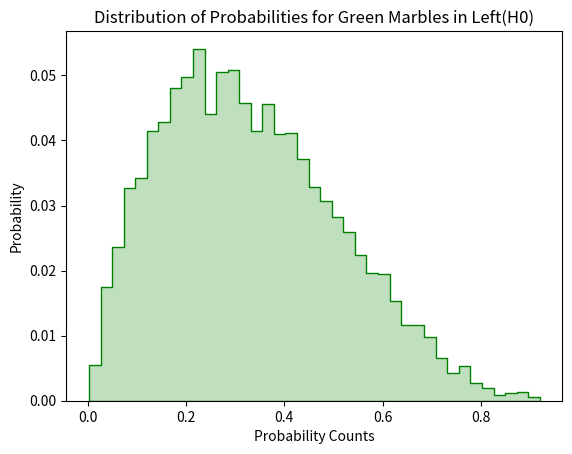
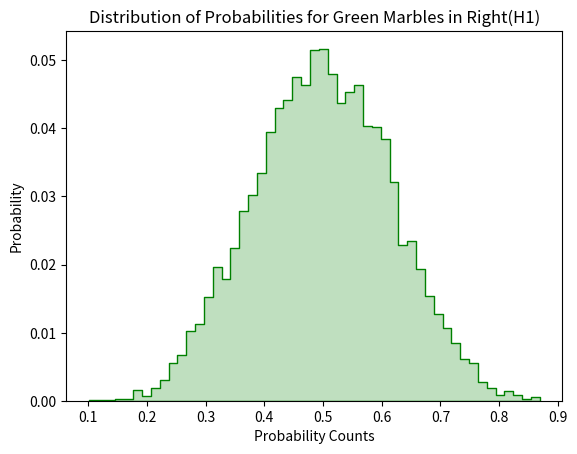
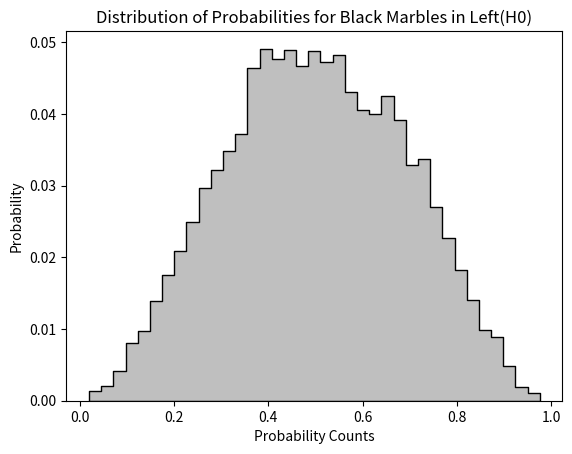
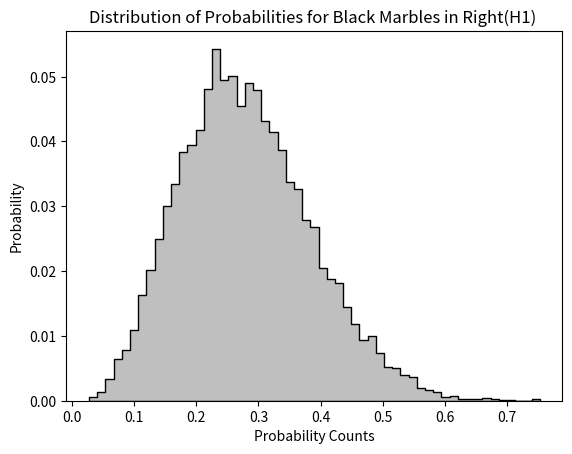
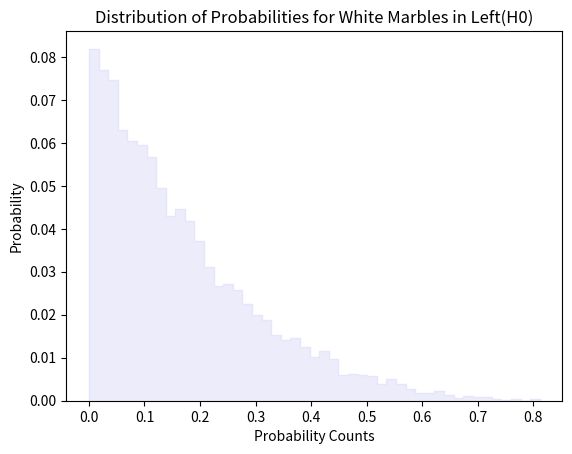
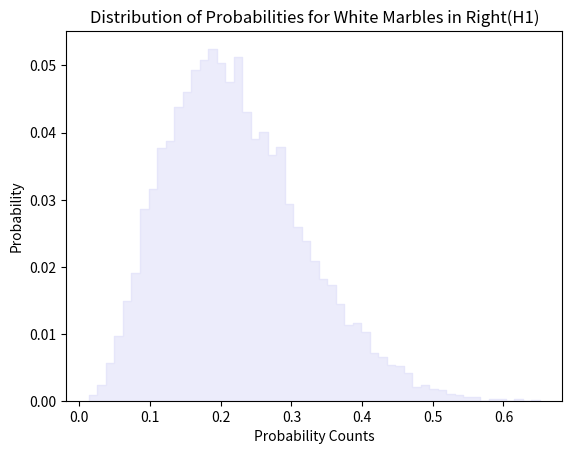

Recreate these plots in Python, in order.

"""
Name: Craig Brooks
PHSX 815 Spring 2023
Project # 2
Due Date 4/10/2023
This code generates samples from 2 populations of urns from that are Dirichlet distributed. Each urn has 10000 marbles from which 1000 marbles 
are drawn. The results of this sampling is passed to another script `dirichlet_analysis.py` to calculate log liklihood of getting the counts 
observed
"""


import sys
import numpy as np
import matplotlib.pyplot as plt
import csv
import pandas as pd
import seaborn as sns
import random

if __name__ == "__main__":
	np.random.seed(898)
	


	if '-h' in sys.argv or '--help' in sys.argv:
		print ("Usage: %s [-t -n]" % sys.argv[0])
		print
		sys.exit(1)
	if '-t' in sys.argv:
		p = sys.argv.index('-t')
		N_urns_sample = int(sys.argv[p+1]) #number of sample urns
	else:
		N_urns_sample = 1000
	if '-n' in sys.argv:
		p = sys.argv.index('-n')
		N_marbles_draws = int(sys.argv[p+1])
	else:
		N_marbles_draws = 100 # number of marble draws per urn
	



	# Function that constructs an urn  passing the number of trials and probability array for the urn. 
	def Category(trials, prob):
		x = np.random.multinomial(trials, prob, 1)
		return x

	# Function that picks random samples for N_Trials with N_picks per trial
	def color_samples(N_Trials, N_picks):
	
		#samples the urns from the H0 population
		urnH0_sample = random.sample(outcomes_list, N_Trials)

		# draws marbles from each urn in urnH0_sample
		urnH0_draws = [random.sample(urn,N_picks) for urn in urnH0_sample]
		
		# store the draws as color data
		urnh0_draws_colors = []
		# converts the draws from urnH0_draws into colors
		for urn in urnH0_draws:
			color = []
			for i in range(len(urn)):
				if urn[i] == '1':
					color.append('White')
				elif urn[i] == '2':
					color.append('Green')
				else:
					color.append('Black')
			urnh0_draws_colors.append(color)
		return urnh0_draws_colors
		
	# Determines the number of picks until a successful green pick, then appends to the array green_index
	def color_success(color_list, **args):    
		urnh0_dic = []
		for urn in color_list:
			trial = {'white':urn.count('White'), 'green': urn.count('Green'), 'black':urn.count('Black')}
			urnh0_dic.append(trial)
		#labels = urnh0_dic[0].keys()
		dfH0 = pd.DataFrame(urnh0_dic)
		return dfH0
	
	
	
	
	# Alpha vectors for each population
	alpha_H0 = [1,2,3]
	alpha_H1 = [4,9,5]
	# Number of urns in each population
	N_urn_pop = 10000
	
	
	# Number of marbles per urn
	N_marbles_urn = 10000
	
	
	#Name of file to write data. Notice it changes based on parameters
	InputFile_H0 = f'alpha_H0_D_{N_marbles_draws}_T_{N_urns_sample}.csv'

	# Urns in alpha_H0
	urns_H0 = np.random.dirichlet(alpha_H0, N_urn_pop)
	#  Urns in alpha_H1
	urns_H1 = np.random.dirichlet(alpha_H1, N_urn_pop)

	
	
	occurences_list = []
	# outcomes of each urn as strings
	outcomes_list = []

	# constructs an urn  passing the number of rolls and the probability. Here, the number of marbles is set to N = 100000
	for urn in urns_H0:
		occurences = Category(N_marbles_urn, urn)[0]
		occurences_list.append(occurences)
	for urn in occurences_list:
		outcome = []
		for i in range(len(urn)):
			outcome += str(i+1)*urn[i]
		outcomes_list.append(outcome)
	
	
	urns_color_sampled =  color_samples(N_urns_sample, N_marbles_draws)
	table_H0 = color_success(urns_color_sampled)
	
	doOutputFile = True

	if doOutputFile:
		 table_H0.to_csv(InputFile_H0) 
	

	else:
		print(table_H0.head())
		print(len(table_H0))



	# This plots histograms for each color for the entire ensemble of urns set the '-hist' flag to draw them
	white_H0 = [i[0] for i in urns_H0]
	white_H1 = [i[0] for i in urns_H1]

	green_H0 = [j[1] for j in urns_H0]
	green_H1 = [j[1] for j in urns_H1]

	black_H0 = [k[2] for k in urns_H0]
	black_H1 = [k[2] for k in urns_H1]

	# Histogram for Green marbles under hypothesis 0
	sns.histplot(green_H0,stat='probability', element="step",fill = True, color = 'green', bins='auto', alpha=.25)
	plt.xlabel('Probability Counts')
	plt.title('Distribution of Probabilities for Green Marbles in Left(H0)')
	#plt.savefig('GreenH0.png', dpi=700)
	plt.show()

	# Histogram for Green marbles under hypothesis 1
	sns.histplot(green_H1,stat='probability', element="step",fill = True, color = 'green', bins='auto', alpha=.25)
	plt.xlabel('Probability Counts')
	plt.title('Distribution of Probabilities for Green Marbles in Right(H1)')
	#plt.savefig('GreenH1.png', dpi=700)
	plt.show()
	
	# Histogram for Black marbles under hypothesis 0
	sns.histplot(black_H0,stat='probability', element="step",fill = True, color = 'k', bins='auto', alpha=.25)
	plt.xlabel('Probability Counts')
	plt.title('Distribution of Probabilities for Black Marbles in Left(H0)')
	#plt.savefig('BlackH0.png', dpi=700)
	plt.show()
	
	# Histogram for Black marbles under hypothesis 1
	sns.histplot(black_H1,stat='probability', element="step",fill = True, color = 'k', bins='auto', alpha=.25)
	plt.xlabel('Probability Counts')
	plt.title('Distribution of Probabilities for Black Marbles in Right(H1) ')
	#plt.savefig('BlackH1.png', dpi=700)
	plt.show()
	
	# Histogram for White marbles under hypothesis 0
	sns.histplot(white_H0,stat='probability', element="step",fill = True, color = 'lavender', bins='auto')
	plt.xlabel('Probability Counts')
	plt.title('Distribution of Probabilities for White Marbles in Left(H0)')
	#plt.savefig('WhiteH0.png', dpi=700)
	plt.show()
	
	# Histogram for White marbles under hypothesis 1
	sns.histplot(white_H1,stat='probability', element="step",fill = True, color = 'lavender', bins='auto')
	plt.xlabel('Probability Counts')
	plt.title('Distribution of Probabilities for White Marbles in Right(H1)')
	#plt.savefig('WhiteH1.png', dpi=700)
	plt.show()


	
